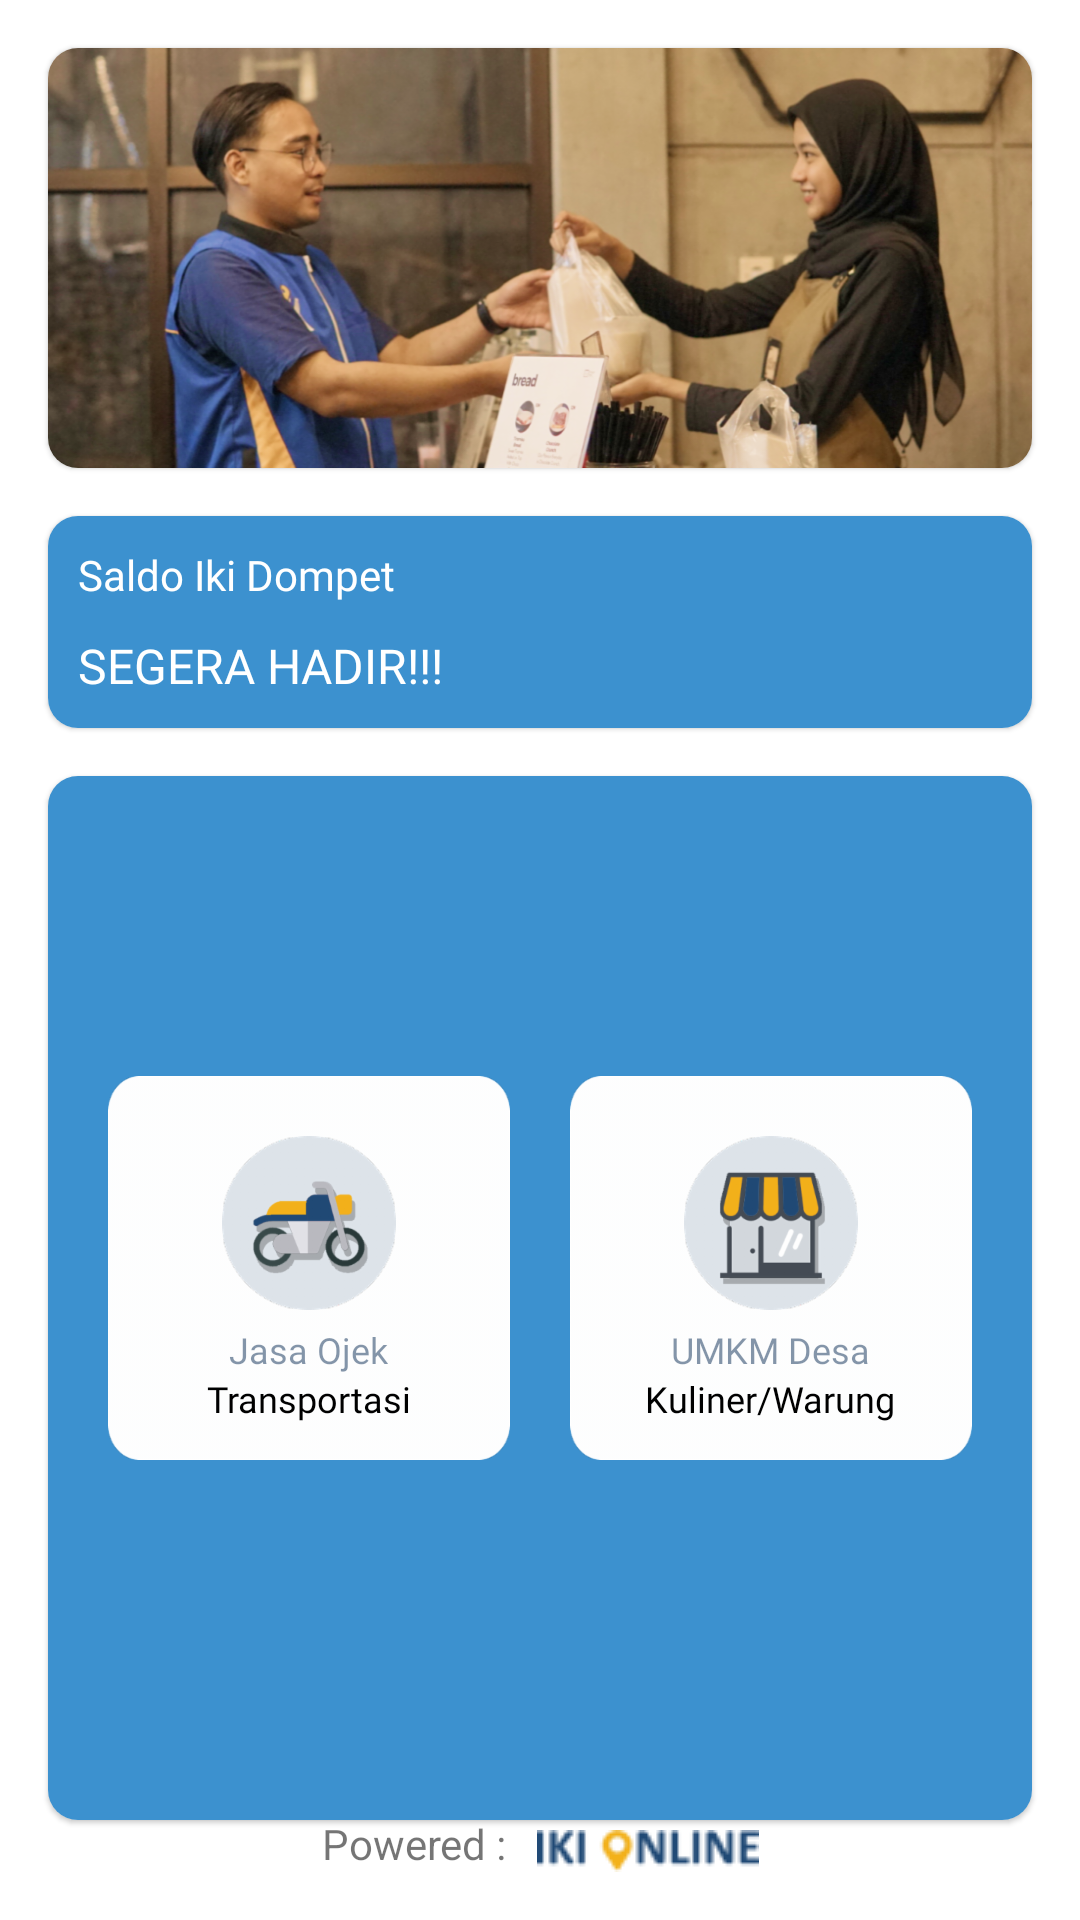

Here is an Android app screen rendered from its layout file. Give the layout XML and the strings, colors and styles it references.
<!-- AndroidManifest.xml: application theme Theme.Ikidesa -->
<!-- res/layout/kuliner_fragment.xml -->
<?xml version="1.0" encoding="utf-8"?>

<androidx.constraintlayout.widget.ConstraintLayout xmlns:android="http://schemas.android.com/apk/res/android"
    xmlns:app="http://schemas.android.com/apk/res-auto"
    xmlns:tools="http://schemas.android.com/tools"
    android:layout_width="match_parent"
    android:layout_height="match_parent"
    tools:context=".menu.home.ui.kuliner.KulinerFragment">

    <com.google.android.material.card.MaterialCardView
        android:id="@+id/materialCardView"
        android:layout_width="match_parent"
        android:layout_height="wrap_content"
        android:layout_marginStart="16dp"
        android:layout_marginTop="16dp"
        android:layout_marginEnd="16dp"
        app:cardCornerRadius="10dp"
        app:layout_constraintEnd_toEndOf="parent"
        app:layout_constraintStart_toStartOf="parent"
        app:layout_constraintTop_toTopOf="parent">

        <ImageView
            android:id="@+id/imageView"
            android:layout_width="match_parent"
            android:layout_height="wrap_content"
            android:background="@drawable/banner_awal" />
    </com.google.android.material.card.MaterialCardView>

    <com.google.android.material.card.MaterialCardView
        android:id="@+id/materialCardView2"
        android:layout_width="match_parent"
        android:layout_height="wrap_content"
        android:layout_marginStart="16dp"
        android:layout_marginTop="16dp"
        android:layout_marginEnd="16dp"
        android:background="@color/biru"
        app:cardCornerRadius="10dp"
        app:layout_constraintEnd_toEndOf="parent"
        app:layout_constraintStart_toStartOf="parent"
        app:layout_constraintTop_toBottomOf="@+id/materialCardView">

        <LinearLayout
            android:layout_width="match_parent"
            android:layout_height="wrap_content"
            android:background="@color/biru"
            android:orientation="horizontal">

            <LinearLayout
                android:layout_width="wrap_content"
                android:layout_height="wrap_content"
                android:layout_margin="10dp"
                android:orientation="vertical">

                <TextView
                    android:layout_width="wrap_content"
                    android:layout_height="wrap_content"
                    android:fontFamily="@font/poppins_medium"
                    android:text="Saldo Iki Dompet"
                    android:textColor="@color/white" />

                <TextView
                    android:layout_width="wrap_content"
                    android:layout_height="wrap_content"
                    android:layout_marginTop="10dp"
                    android:fontFamily="@font/poppins_semibold"
                    android:text="SEGERA HADIR!!!"
                    android:textColor="@color/white"
                    android:textSize="16dp" />
            </LinearLayout>


        </LinearLayout>
    </com.google.android.material.card.MaterialCardView>

    <com.google.android.material.card.MaterialCardView
        android:layout_width="match_parent"
        android:layout_height="wrap_content"
        android:layout_marginStart="16dp"
        android:layout_marginTop="16dp"
        android:layout_marginEnd="16dp"
        android:background="@color/biru"
        app:cardCornerRadius="10dp"
        app:layout_constraintBottom_toTopOf="@+id/linearLayout2"
        app:layout_constraintEnd_toEndOf="parent"
        app:layout_constraintStart_toStartOf="parent"
        app:layout_constraintTop_toBottomOf="@+id/materialCardView2"
        app:layout_constraintVertical_bias="0.0">

        <LinearLayout
            android:layout_width="match_parent"
            android:layout_height="wrap_content"
            android:background="@color/biru"
            android:orientation="horizontal">

            <LinearLayout
                android:layout_width="wrap_content"
                android:layout_height="wrap_content"
                android:layout_marginLeft="10dp"
                android:layout_marginTop="100dp"
                android:layout_marginRight="10dp"
                android:layout_marginBottom="100dp"
                android:orientation="horizontal"
                android:weightSum="2">

                <LinearLayout
                    android:layout_width="wrap_content"
                    android:layout_height="wrap_content"
                    android:layout_gravity="start"
                    android:layout_margin="10dp"
                    android:layout_weight="1"
                    android:background="@drawable/kotakmenu"
                    android:orientation="vertical">

                    <ImageView
                        android:layout_width="wrap_content"
                        android:layout_height="wrap_content"
                        android:layout_gravity="center"
                        android:layout_marginTop="20dp"
                        android:background="@drawable/ojek" />

                    <TextView
                        android:layout_width="wrap_content"
                        android:layout_height="wrap_content"
                        android:layout_gravity="center"
                        android:layout_marginTop="5dp"
                        android:fontFamily="@font/poppins_medium"
                        android:text="Jasa Ojek"
                        android:textColor="#80092B53"
                        android:textSize="12dp" />

                    <TextView
                        android:layout_width="wrap_content"
                        android:layout_height="wrap_content"
                        android:layout_gravity="center"
                        android:fontFamily="@font/poppins_semibold"
                        android:text="Transportasi"
                        android:textColor="#000000"
                        android:textSize="12dp" />
                </LinearLayout>

                <LinearLayout
                    android:layout_width="wrap_content"
                    android:layout_height="wrap_content"
                    android:layout_gravity="end"
                    android:layout_margin="10dp"
                    android:layout_weight="1"
                    android:background="@drawable/kotakmenu"
                    android:orientation="vertical">

                    <ImageView
                        android:layout_width="wrap_content"
                        android:layout_height="wrap_content"
                        android:layout_gravity="center"
                        android:layout_marginTop="20dp"
                        android:background="@drawable/logowarung" />

                    <TextView
                        android:layout_width="wrap_content"
                        android:layout_height="wrap_content"
                        android:layout_gravity="center"
                        android:layout_marginTop="5dp"
                        android:fontFamily="@font/poppins_medium"
                        android:text="UMKM Desa"
                        android:textColor="#80092B53"
                        android:textSize="12dp" />

                    <TextView
                        android:layout_width="wrap_content"
                        android:layout_height="wrap_content"
                        android:layout_gravity="center"
                        android:fontFamily="@font/poppins_semibold"
                        android:text="Kuliner/Warung"
                        android:textColor="#000000"
                        android:textSize="12dp" />
                </LinearLayout>

            </LinearLayout>


        </LinearLayout>
    </com.google.android.material.card.MaterialCardView>

    <LinearLayout
        android:id="@+id/linearLayout2"
        android:layout_width="wrap_content"
        android:layout_height="wrap_content"
        android:layout_marginBottom="16dp"
        android:orientation="horizontal"
        app:layout_constraintBottom_toBottomOf="parent"
        app:layout_constraintEnd_toEndOf="parent"
        app:layout_constraintStart_toStartOf="parent">

        <TextView
            android:layout_width="wrap_content"
            android:layout_height="wrap_content"
            android:text="Powered :" />

        <ImageView
            android:layout_width="wrap_content"
            android:layout_height="wrap_content"
            android:layout_gravity="bottom"
            android:layout_marginLeft="10dp"
            android:background="@drawable/logobawah" />
    </LinearLayout>

</androidx.constraintlayout.widget.ConstraintLayout>
<!-- resources referenced by this layout -->
<resources>
  <color name="biru">#3C91CF</color>
  <color name="white">#FFFFFFFF</color>
  <!-- drawable banner_awal: png bitmap (drawable-hdpi, 269509 bytes) -->
  <!-- drawable kotakmenu: png bitmap (drawable-hdpi, 1370 bytes) -->
  <!-- drawable logobawah: png bitmap (drawable, 1718 bytes) -->
  <!-- drawable logowarung: png bitmap (drawable-hdpi, 6830 bytes) -->
  <!-- drawable ojek: png bitmap (drawable-hdpi, 6915 bytes) -->
  <style name="Theme.Ikidesa" parent="Theme.MaterialComponents.DayNight.NoActionBar">
          
          <item name="colorPrimary">@color/purple_500</item>
          <item name="colorPrimaryVariant">@color/purple_700</item>
          <item name="colorOnPrimary">@color/white</item>
          
          <item name="colorSecondary">@color/teal_200</item>
          <item name="colorSecondaryVariant">@color/teal_700</item>
          <item name="colorOnSecondary">@color/black</item>
          
          <item name="android:statusBarColor" tools:targetApi="l">?attr/colorPrimaryVariant</item>
          
      </style>
  <color name="purple_500">#FF6200EE</color>
  <color name="purple_700">#FF3700B3</color>
  <color name="teal_200">#FF03DAC5</color>
  <color name="teal_700">#FF018786</color>
  <color name="black">#FF000000</color>
</resources>
